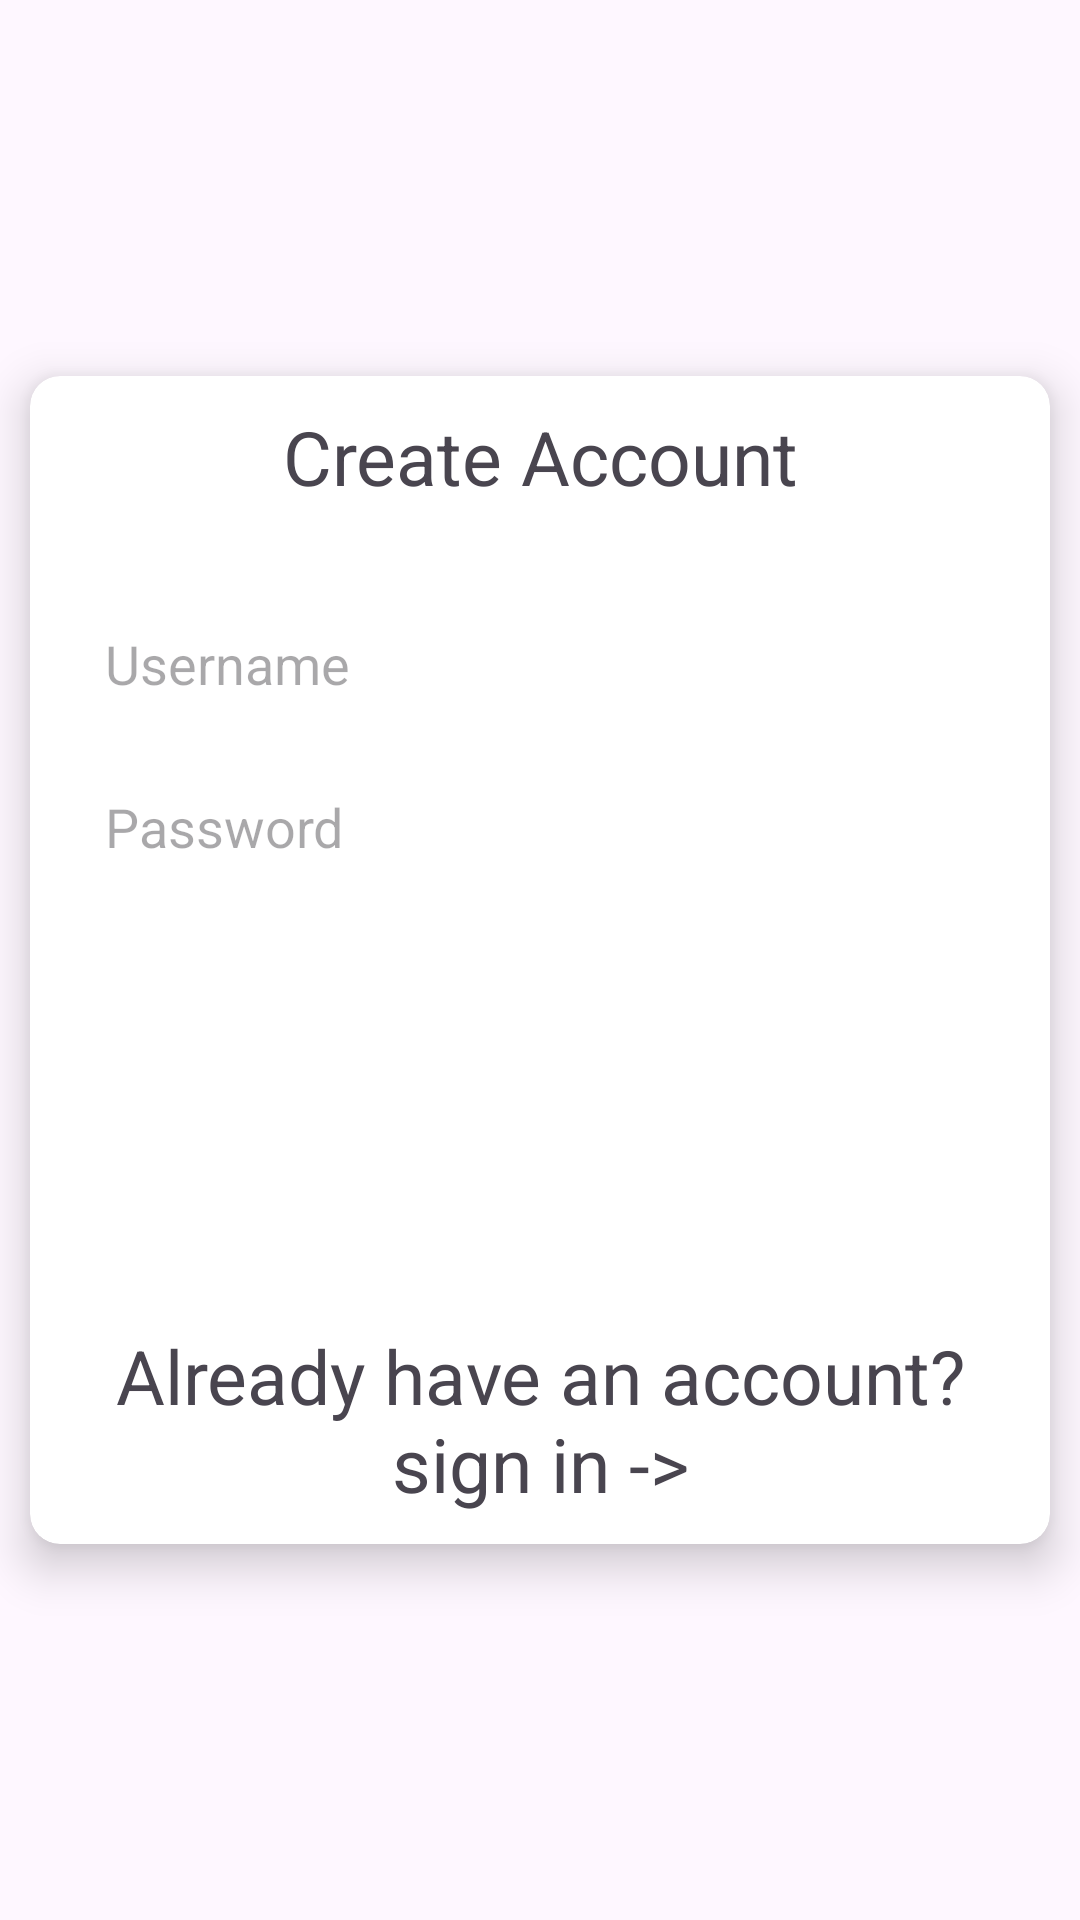

This screen was rendered from an Android layout file. Write that file and the resources it references.
<!-- AndroidManifest.xml: application theme Theme.PublicHealthCareDemo -->
<!-- res/layout/fragment_create_account.xml -->
<?xml version="1.0" encoding="utf-8"?>
<FrameLayout xmlns:android="http://schemas.android.com/apk/res/android"
    xmlns:tools="http://schemas.android.com/tools"
    android:layout_width="match_parent"
    android:layout_height="match_parent"
    xmlns:app="http://schemas.android.com/apk/res-auto"
    tools:context=".fragment.CreateAccountFragment">

    <androidx.cardview.widget.CardView
        android:layout_gravity="center_vertical"
        android:layout_width="match_parent"
        android:layout_height="wrap_content"
        android:layout_margin="10dp"
        app:cardCornerRadius="10dp"
        android:elevation="9dp"
        app:cardElevation="9dp"
        app:contentPaddingRight="10dp"
        app:contentPaddingLeft="10dp"
        app:contentPaddingTop="10dp"
        app:contentPaddingBottom="10dp"
        >
        <androidx.appcompat.widget.LinearLayoutCompat
            android:gravity="center_vertical"
            android:layout_width="match_parent"
            android:layout_height="wrap_content"
            android:orientation="vertical"
            android:visibility="visible">
            <TextView
                android:layout_width="match_parent"
                android:layout_height="wrap_content"
                android:text="Create Account"
                android:gravity="center"
                android:textSize="25sp"
                android:layout_marginBottom="25dp"/>
            <androidx.appcompat.widget.AppCompatEditText
                android:id="@+id/et_name"
                android:background="@drawable/edittextback"
                android:layout_margin="5dp"
                android:inputType="text"
                android:layout_gravity="center_vertical"
                android:gravity="center_vertical"
                android:layout_width="match_parent"
                android:layout_height="wrap_content"
                android:layout_centerHorizontal="true"
                android:layout_centerVertical="true"
                android:minHeight="30dp"
                android:hint="Username"
                android:padding="10dp"
                android:textColor="@color/black"
                android:textAllCaps="false"
                android:elevation="9dp"
                />

            <androidx.appcompat.widget.AppCompatEditText
                android:id="@+id/et_descreptiuon"
                android:background="@drawable/edittextback"
                android:layout_margin="5dp"
                android:inputType="textPassword"
                android:layout_gravity="center_vertical"
                android:gravity="center_vertical"
                android:layout_width="match_parent"
                android:layout_height="wrap_content"
                android:layout_centerHorizontal="true"
                android:layout_centerVertical="true"
                android:minHeight="35dp"
                android:lines="1"
                android:hint="Password"
                android:padding="10dp"
                android:textColor="@color/black"
                android:textAllCaps="false"
                android:elevation="9dp"
                />

            <Spinner
                android:layout_width="match_parent"
                android:layout_height="wrap_content"
                android:id="@+id/spn_location"
                android:minHeight="30dp"
                android:padding="10dp"
                android:layout_margin="5dp"
                android:background="@drawable/edittextback"/>

            <View
                android:layout_marginTop="20dp"
                android:layout_above="@id/layout"
                android:layout_marginHorizontal="20dp"
                android:background="@color/lightgray"
                android:layout_width="match_parent"
                android:layout_height="1dp"/>
            <androidx.appcompat.widget.LinearLayoutCompat
                android:id="@+id/layout"
                android:layout_marginVertical="10dp"
                android:layout_alignParentBottom="true"
                android:layout_marginHorizontal="5dp"
                android:gravity="center"
                android:layout_gravity="center"
                android:orientation="horizontal"
                android:layout_width="match_parent"
                android:layout_height="wrap_content">
                <androidx.appcompat.widget.AppCompatButton
                    android:layout_margin="5dp"
                    android:background="@drawable/edittextback"
                    android:backgroundTint="@color/purple_700"
                    android:layout_gravity="center"
                    android:id="@+id/btn_add"
                    android:textColor="@color/white"
                    android:textSize="15sp"
                    android:minWidth="120dp"
                    android:textAllCaps="false"
                    android:layout_width="wrap_content"
                    android:layout_height="wrap_content"
                    android:padding="5dp"
                    android:elevation="10dp"
                    android:text="Sign up" />

            </androidx.appcompat.widget.LinearLayoutCompat>



            <TextView
                android:layout_width="match_parent"
                android:layout_height="wrap_content"
                android:id="@+id/btn_sign_in"
                android:gravity="center"
                android:text="Already have an account? sign in ->"
                android:textSize="25sp"/>



        </androidx.appcompat.widget.LinearLayoutCompat>

    </androidx.cardview.widget.CardView>


</FrameLayout>
<!-- resources referenced by this layout -->
<resources>
  <style name="Theme.PublicHealthCareDemo" parent="Base.Theme.PublicHealthCareDemo" />
  <style name="Base.Theme.PublicHealthCareDemo" parent="Theme.Material3.DayNight.NoActionBar">
          
          
      </style>
  <!-- not gathered from this repository: default colours our renderer supplied (Android Studio template values) -->
  <color name="purple_700">#FF3700B3</color>
  <color name="black">#FF000000</color>
  <color name="white">#FFFFFFFF</color>
</resources>
